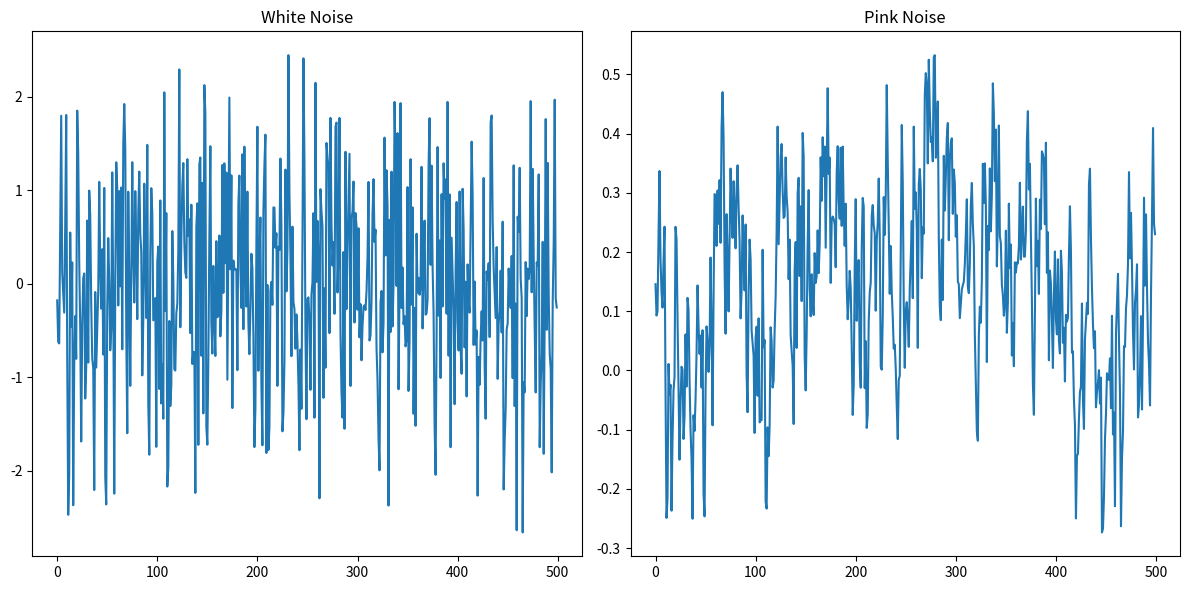
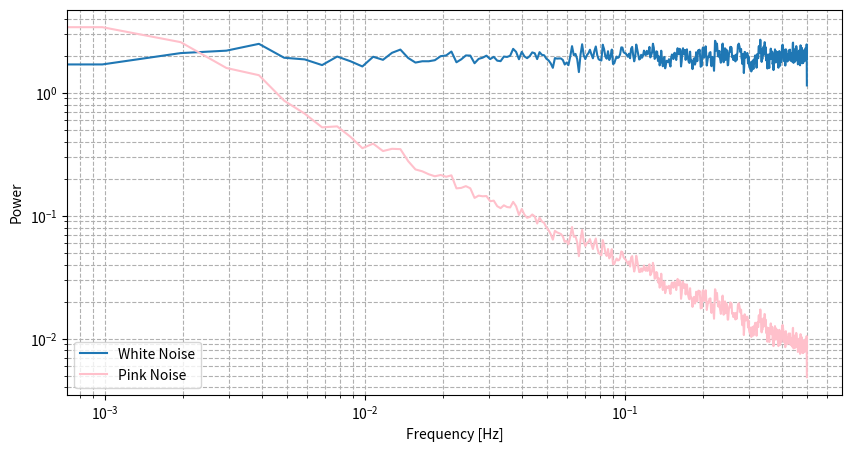

Write the Python code that produced these figures, in order.
import numpy as np
import matplotlib.pyplot as plt
from scipy.signal import welch
from scipy.fftpack import fft, ifft

def generate_white_noise(N, amp=1.0):
    """Generate white noise"""
    return np.random.normal(scale=amp, size=N)

def apply_pink_filter(signal, beta=1.0):
    """Apply a pink filter to the signal"""
    N = len(signal)
    fft_signal = fft(signal)
    frequencies = np.fft.fftfreq(N, d=1)
    # Avoid division by zero and negative values issues
    frequencies[0] = np.inf  # Set the first value to infinity to avoid division by zero
    filter_curve = 1 / (np.abs(frequencies) ** (beta / 2.0))
    filter_curve[0] = 0  # Set the first value to 0 after computing the filter to avoid NaN
    filtered_fft_signal = fft_signal * filter_curve
    filtered_signal = ifft(filtered_fft_signal).real
    return filtered_signal

def normalize_signal(signal, amp=1.0):
    """Normalize the signal"""
    signal_max = np.max(np.abs(signal))
    return (signal / signal_max) * amp

N = 44100  # Number of samples
amp = 1.0  # Amplitude
beta = 1  # Beta value for the pink filter

# Generate white noise
white_noise = generate_white_noise(N, amp)

# Apply the pink filter
pink_noise = apply_pink_filter(white_noise, beta)

# Normalize the signal
pink_noise = normalize_signal(pink_noise, amp)

# View the signal white and pink noise
plt.figure(figsize=(12, 6))
plt.subplot(1, 2, 1)
plt.plot(white_noise[:500])
plt.title('White Noise')
plt.subplot(1, 2, 2)
plt.plot(pink_noise[:500])
plt.title('Pink Noise')
plt.tight_layout()
plt.show()

# Calculate the power spectrum of the white and pink noise
frequencies, power_white = welch(white_noise, nperseg=1024)
_, power_pink = welch(pink_noise, nperseg=1024)

plt.figure(figsize=(10, 5))
plt.loglog(frequencies, power_white, label='White Noise')
plt.loglog(frequencies, power_pink, label='Pink Noise', color='pink')
plt.xlabel('Frequency [Hz]')
plt.ylabel('Power')
plt.legend()
plt.grid(True, which="both", ls="--")
plt.show()


   
    
    
